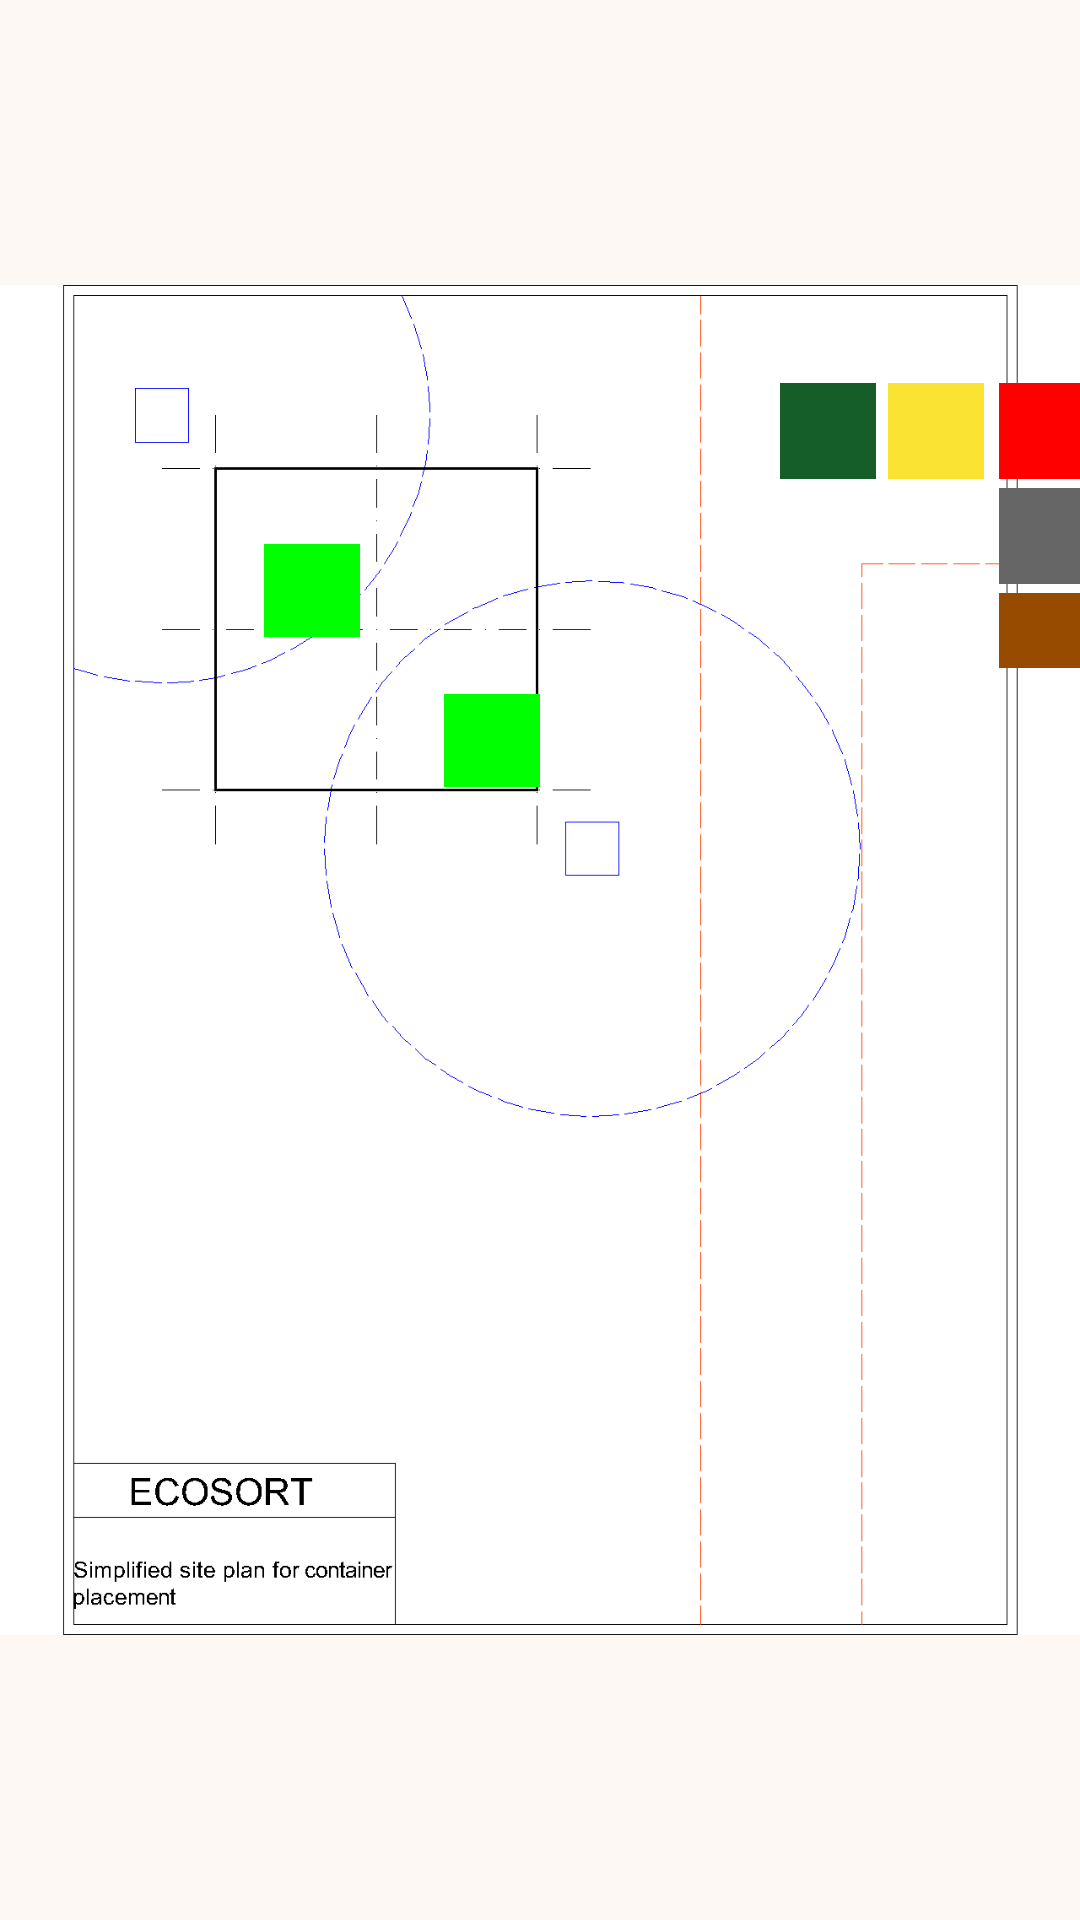

Layout XML and referenced resources for this Android screen:
<!-- AndroidManifest.xml: application theme Theme.PDP -->
<!-- res/layout/fragment_map.xml -->
<?xml version="1.0" encoding="utf-8"?>
<androidx.constraintlayout.widget.ConstraintLayout xmlns:android="http://schemas.android.com/apk/res/android"
    xmlns:app="http://schemas.android.com/apk/res-auto"
    xmlns:tools="http://schemas.android.com/tools"
    android:id="@+id/frameLayout3"
    android:layout_width="match_parent"
    android:layout_height="match_parent"
    android:background="@color/fragment_bg_color"
    tools:context=".fragments.Map">

    <ImageView
        android:id="@+id/imageView"
        android:layout_width="match_parent"
        android:layout_height="match_parent"
        android:layout_margin="0dp"
        android:adjustViewBounds="true"
        android:scrollbars="vertical|horizontal"
        android:src="@drawable/simplified_site_plan"
        app:layout_constraintBottom_toBottomOf="parent"
        app:layout_constraintEnd_toEndOf="parent"
        app:layout_constraintHorizontal_bias="0.0"
        app:layout_constraintStart_toStartOf="parent"
        app:layout_constraintTop_toTopOf="parent"
        app:layout_constraintVertical_bias="0.0" />

    <View
        android:id="@+id/c1"
        android:layout_width="32dp"
        android:layout_height="31dp"
        android:layout_marginStart="88dp"
        android:layout_marginLeft="88dp"
        android:background="@color/green"
        app:layout_constraintBottom_toBottomOf="@+id/imageView"
        app:layout_constraintStart_toStartOf="@+id/imageView"
        app:layout_constraintTop_toTopOf="@+id/imageView"
        app:layout_constraintVertical_bias="0.298" />

    <View
        android:id="@+id/c2"
        android:layout_width="32dp"
        android:layout_height="31dp"
        android:layout_marginStart="28dp"
        android:layout_marginLeft="28dp"
        android:background="@color/green"
        app:layout_constraintBottom_toBottomOf="parent"
        app:layout_constraintStart_toEndOf="@+id/c1"
        app:layout_constraintTop_toTopOf="parent"
        app:layout_constraintVertical_bias="0.38" />

    <View
        android:id="@+id/view5"
        android:layout_width="32dp"
        android:layout_height="32dp"
        android:layout_marginStart="260dp"
        android:layout_marginLeft="260dp"
        android:background="#165e29"
        app:layout_constraintBottom_toBottomOf="@id/imageView"
        app:layout_constraintStart_toStartOf="@id/imageView"
        app:layout_constraintTop_toTopOf="@id/imageView"
        app:layout_constraintVertical_bias="0.21" />

    <View
        android:id="@+id/view"
        android:layout_width="32dp"
        android:layout_height="32dp"
        android:layout_marginStart="4dp"
        android:layout_marginLeft="4dp"
        android:background="#fae332"
        app:layout_constraintBottom_toBottomOf="@+id/view5"
        app:layout_constraintStart_toEndOf="@+id/view5"
        app:layout_constraintTop_toTopOf="@+id/view5"
        app:layout_constraintVertical_bias="0.0" />

    <View
        android:id="@+id/view2"
        android:layout_width="32dp"
        android:layout_height="32dp"
        android:layout_marginTop="3dp"
        android:background="#666666"
        app:layout_constraintEnd_toEndOf="@+id/view3"
        app:layout_constraintHorizontal_bias="0.0"
        app:layout_constraintStart_toStartOf="@+id/view3"
        app:layout_constraintTop_toBottomOf="@+id/view3" />

    <View
        android:id="@+id/view3"
        android:layout_width="32dp"
        android:layout_height="32dp"
        android:layout_marginStart="5dp"
        android:layout_marginLeft="8dp"
        android:background="@color/red"
        app:layout_constraintBottom_toBottomOf="@+id/view"
        app:layout_constraintStart_toEndOf="@+id/view"
        app:layout_constraintTop_toTopOf="@+id/view"
        app:layout_constraintVertical_bias="0.0" />

    <View
        android:id="@+id/view4"
        android:layout_width="32dp"
        android:layout_height="25dp"
        android:layout_marginTop="3dp"
        android:background="#964B00"
        app:layout_constraintEnd_toEndOf="@+id/view2"
        app:layout_constraintHorizontal_bias="0.0"
        app:layout_constraintStart_toStartOf="@+id/view2"
        app:layout_constraintTop_toBottomOf="@+id/view2" />


</androidx.constraintlayout.widget.ConstraintLayout>
<!-- resources referenced by this layout -->
<resources>
  <color name="fragment_bg_color">#FDF8F4</color>
  <color name="green">#00FF00</color>
  <color name="red">#FF0000</color>
  <!-- drawable simplified_site_plan: png bitmap (drawable, 17781 bytes) -->
  <style name="Theme.PDP" parent="Theme.MaterialComponents.DayNight.NoActionBar">
          
          <item name="colorPrimary">@color/purple_500</item>
          <item name="colorPrimaryVariant">@color/purple_700</item>
          <item name="colorOnPrimary">@color/white</item>
          
          <item name="colorSecondary">@color/teal_200</item>
          <item name="colorSecondaryVariant">@color/teal_700</item>
          <item name="colorOnSecondary">@color/black</item>
          
          <item name="android:statusBarColor" tools:targetApi="21">@color/bottom_nav_selected_item</item>
          
      </style>
  <color name="purple_500">#FF6200EE</color>
  <color name="purple_700">#FF3700B3</color>
  <color name="white">#FFFFFFFF</color>
  <color name="teal_200">#FF03DAC5</color>
  <color name="teal_700">#FF018786</color>
  <color name="black">#FF000000</color>
  <color name="bottom_nav_selected_item">#690fd1</color>
</resources>
